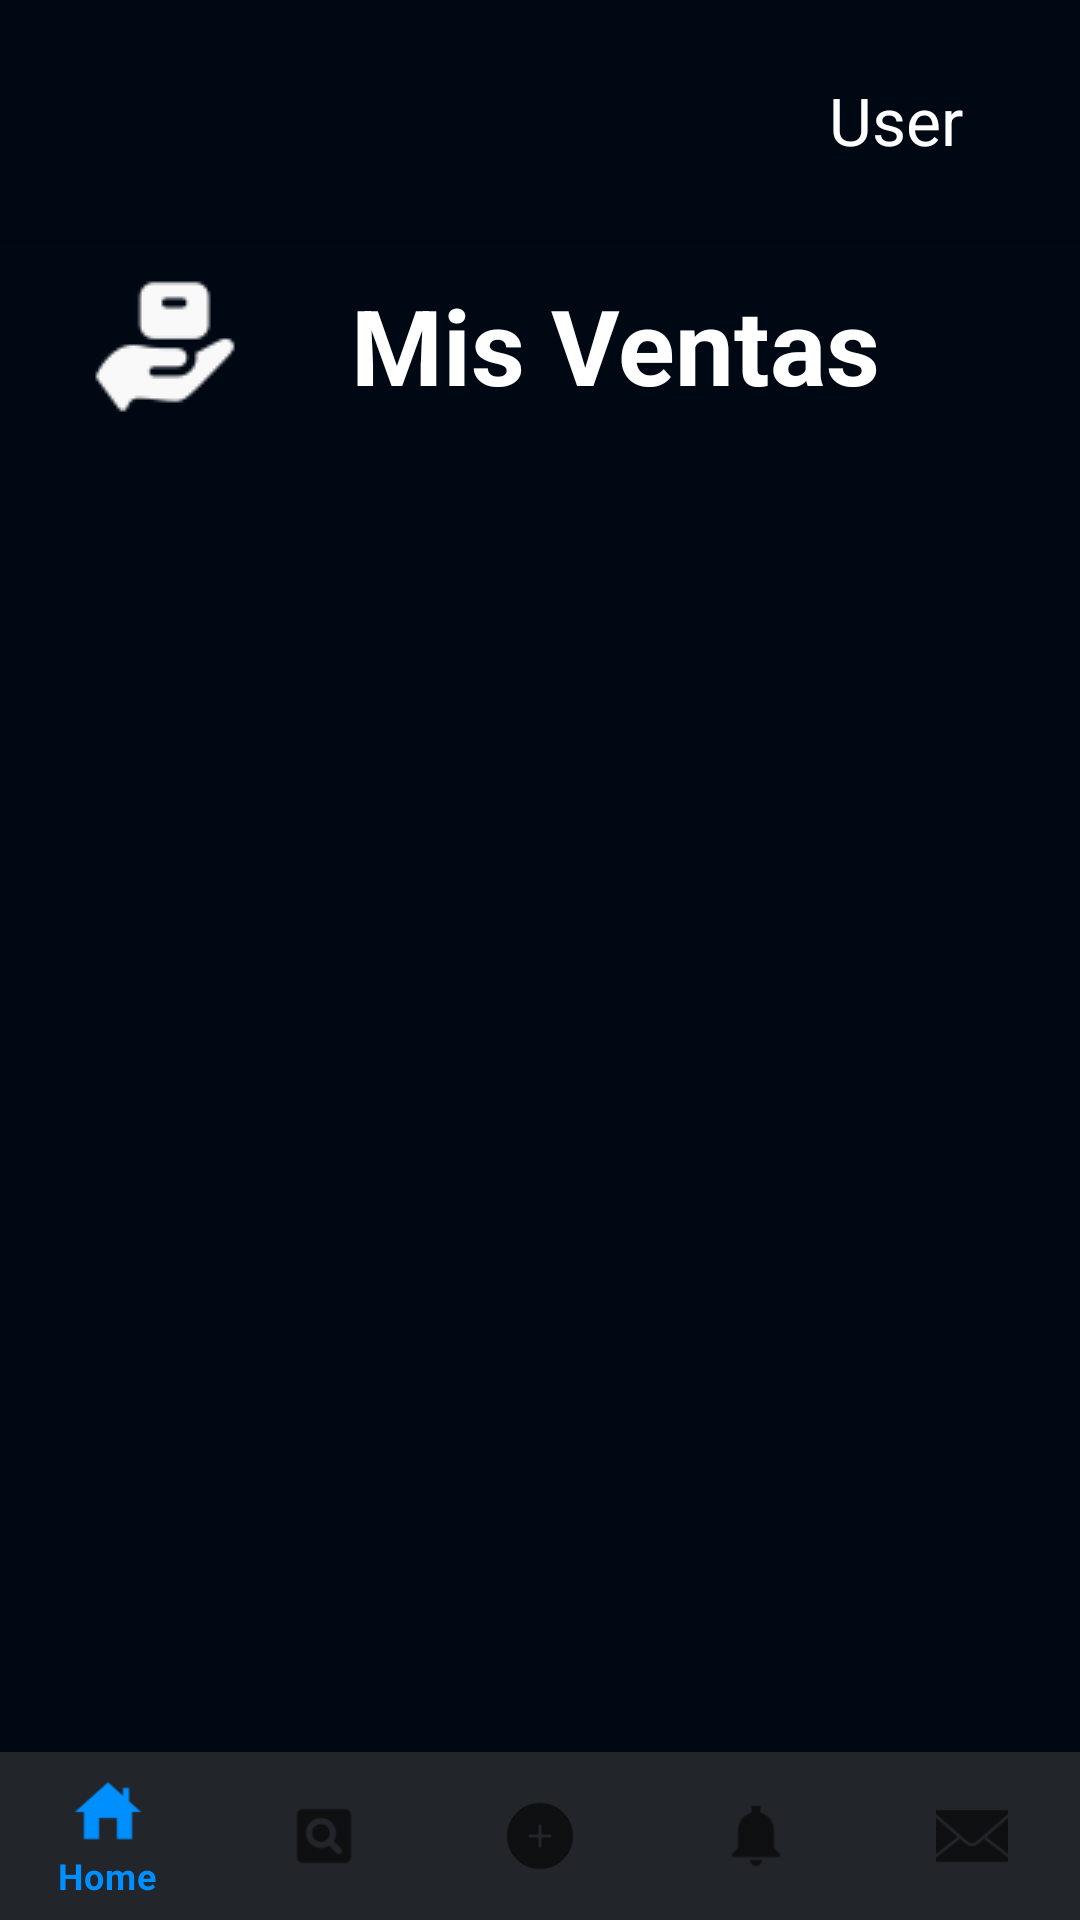

Layout XML and referenced resources for this Android screen:
<!-- AndroidManifest.xml: application theme Theme.UNIverse -->
<!-- res/layout/activity_views_orders.xml -->
<?xml version="1.0" encoding="utf-8"?>
<RelativeLayout xmlns:android="http://schemas.android.com/apk/res/android"
    xmlns:app="http://schemas.android.com/apk/res-auto"
    xmlns:tools="http://schemas.android.com/tools"
    android:layout_width="match_parent"
    android:layout_height="match_parent"
    tools:context=".seller_views.ViewsOrdersActivity"
    android:background="@color/backgroundUniverse">
    <include layout="@layout/activity_actionbar"></include>

    <LinearLayout
        android:id="@+id/orders_check_titulo"
        android:layout_width="match_parent"
        android:layout_height="wrap_content"
        android:layout_marginTop="90dp"
        android:layout_marginBottom="50dp"
        android:orientation="horizontal"
        android:gravity="center"
        app:layout_constraintStart_toStartOf="parent"
        app:layout_constraintEnd_toEndOf="parent"
        app:layout_constraintTop_toTopOf="parent">
        <ImageView
            android:layout_width="50dp"
            android:layout_height="50dp"
            android:src="@drawable/ic_order_50"/>

        <TextView
            android:layout_width="250dp"
            android:layout_height="wrap_content"
            android:text="Mis Ventas"
            android:textSize="35sp"
            android:textColor="@color/white"
            android:textAlignment="center"
            android:textStyle="bold"/>
    </LinearLayout>

    <androidx.recyclerview.widget.RecyclerView
        android:id="@+id/recyclerView_Orders"
        android:layout_width="wrap_content"
        android:layout_height="wrap_content"
        android:layout_marginTop="145dp"
        android:layout_marginBottom="50dp"
        app:layout_constraintStart_toStartOf="parent"
        app:layout_constraintEnd_toEndOf="parent"
        app:layout_constraintTop_toTopOf="parent"/>

    <include layout="@layout/activity_navbar"></include>

</RelativeLayout>
<!-- res/layout/activity_actionbar.xml (included above) -->
<?xml version="1.0" encoding="utf-8"?>
<androidx.coordinatorlayout.widget.CoordinatorLayout xmlns:android="http://schemas.android.com/apk/res/android"
    xmlns:app="http://schemas.android.com/apk/res-auto"
    android:id="@+id/mainBar"
    android:layout_width="match_parent"
    android:layout_height="match_parent">

    <com.google.android.material.appbar.AppBarLayout
        android:layout_width="match_parent"
        android:layout_height="80dp"

        android:theme="@style/AppTheme.WithMain">

        <androidx.appcompat.widget.Toolbar
            android:id="@+id/toolbar"
            android:layout_width="match_parent"
            android:layout_height="match_parent"
            android:background="@color/backgroundUniverse"
            android:popupTheme="@style/AppTheme.PopupOverlay">

            
            <ImageView
                android:id="@+id/logo"
                android:layout_width="75dp"
                android:layout_height="75dp"
                android:src="@drawable/universe_logo"
                android:clickable="true"
                android:contentDescription="logo"/>

            
            <TextView
                android:id="@+id/username"
                android:layout_width="240dp"
                android:layout_height="wrap_content"
                android:text="User"
                android:textAlignment="textEnd"
                android:padding="10dp"
                android:textColor="@android:color/white"
                android:textSize="22sp"
                android:layout_marginEnd="20dp"
                android:maxWidth="150dp" />

            
            <ImageButton
                android:id="@+id/menuButton"
                android:layout_width="48dp"
                android:layout_height="48dp"
                android:src="@drawable/ic_menu"
                android:background="@color/backgroundUniverse"
                android:contentDescription="menu"
                android:layout_marginEnd="10dp"/>

        </androidx.appcompat.widget.Toolbar>

    </com.google.android.material.appbar.AppBarLayout>

</androidx.coordinatorlayout.widget.CoordinatorLayout>
<!-- res/layout/activity_navbar.xml (included above) -->
<androidx.coordinatorlayout.widget.CoordinatorLayout xmlns:android="http://schemas.android.com/apk/res/android"
    xmlns:app="http://schemas.android.com/apk/res-auto"
    android:layout_width="match_parent"
    android:layout_height="match_parent">

    <com.google.android.material.bottomnavigation.BottomNavigationView
        android:id="@+id/bottom_navigation"
        android:layout_width="match_parent"
        android:layout_height="wrap_content"
        android:layout_gravity="bottom"
        android:background="@color/gray_toolbar"
        app:menu="@menu/bottom_navigation_menu" />

</androidx.coordinatorlayout.widget.CoordinatorLayout>
<!-- resources referenced by this layout -->
<resources>
  <color name="backgroundUniverse">#000813</color>
  <color name="gray_toolbar">#22262B</color>
  <color name="white">#FFFFFFFF</color>
  <!-- drawable ic_order_50: png bitmap (drawable, 883 bytes) -->
  <style name="AppTheme.PopupOverlay" parent="ThemeOverlay.AppCompat.Light">
          
          <item name="android:colorBackground">@color/backgroundUniverse</item>
          <item name="android:textColor">@color/white</item>
          <item name="android:textSize">16sp</item>
          
      </style>
  <style name="AppTheme.WithMain" parent="Theme.AppCompat.Light.DarkActionBar">
          
          
          <item name="colorPrimary">#303030</item>
          
          <item name="colorPrimaryDark">#424242</item>
          
          <item name="colorAccent">#FF5252</item>
          <item name="android:windowActionBarOverlay">true</item>
      </style>
  <style name="Theme.UNIverse" parent="Theme.MaterialComponents.DayNight.NoActionBar">
          
          <item name="colorPrimary">@color/sky_blue_button</item>
          <item name="colorPrimaryVariant">@color/purple_700</item>
          <item name="colorOnPrimary">@color/white</item>
          
          <item name="colorSecondary">@color/teal_200</item>
          <item name="colorSecondaryVariant">@color/sky_blue_button</item>
          <item name="colorOnSecondary">@color/black</item>
          
          <item name="android:statusBarColor">?attr/colorPrimaryVariant</item>
          
          <item name="colorButtonNormal">@color/cyan</item>
      </style>
  <color name="sky_blue_button">#008FFF</color>
  <color name="purple_700">#FF3700B3</color>
  <color name="teal_200">#FF03DAC5</color>
  <color name="black">#FF000000</color>
  <color name="cyan">#049B90</color>
</resources>
